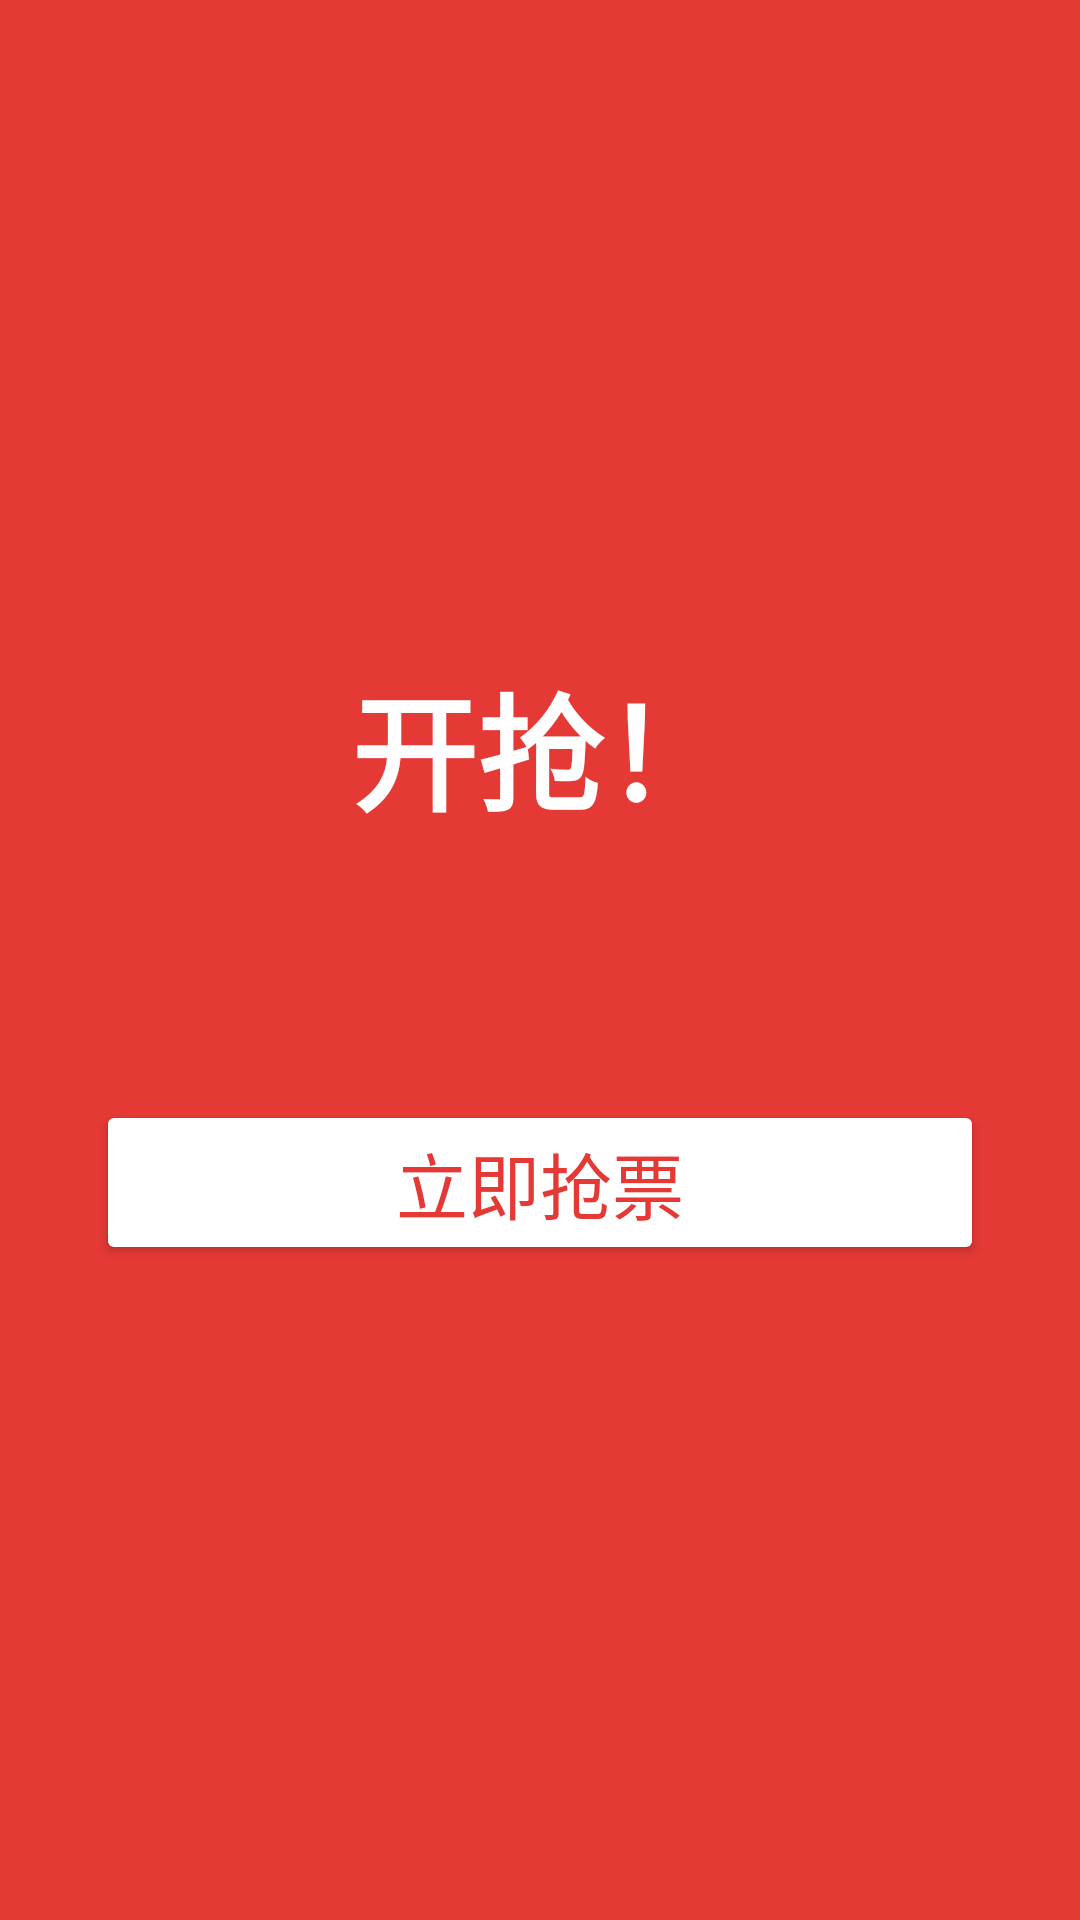

Layout XML and referenced resources for this Android screen:
<!-- AndroidManifest.xml: application theme Theme.TicketAlarm -->
<!-- res/layout/activity_jump.xml -->
<?xml version="1.0" encoding="utf-8"?>
<FrameLayout xmlns:android="http://schemas.android.com/apk/res/android"
    android:background="#E53935"
    android:layout_width="match_parent"
    android:layout_height="match_parent">

    <LinearLayout
        android:orientation="vertical"
        android:gravity="center"
        android:layout_gravity="center"
        android:padding="32dp"
        android:layout_width="match_parent"
        android:layout_height="match_parent">

        <TextView
            android:id="@+id/tvJumpTitle"
            android:text="开抢！"
            android:textColor="#FFFFFF"
            android:textSize="42sp"
            android:textStyle="bold"
            android:layout_width="wrap_content"
            android:layout_height="wrap_content" />

        <TextView
            android:id="@+id/tvJumpName"
            android:text=""
            android:textColor="#FFFFFF"
            android:textSize="20sp"
            android:layout_marginTop="12dp"
            android:layout_width="wrap_content"
            android:layout_height="wrap_content" />

        <Button
            android:id="@+id/btnJump"
            android:text="立即抢票"
            android:textSize="24sp"
            android:layout_marginTop="48dp"
            android:backgroundTint="#FFFFFF"
            android:textColor="#E53935"
            android:layout_width="match_parent"
            android:layout_height="wrap_content" />
    </LinearLayout>
</FrameLayout>
<!-- resources referenced by this layout -->
<resources>
  <style name="Theme.TicketAlarm" parent="Theme.Material3.DayNight.NoActionBar">
          <item name="colorPrimary">@color/primary</item>
          <item name="android:statusBarColor">@color/primary</item>
      </style>
  <color name="primary">#E53935</color>
</resources>
